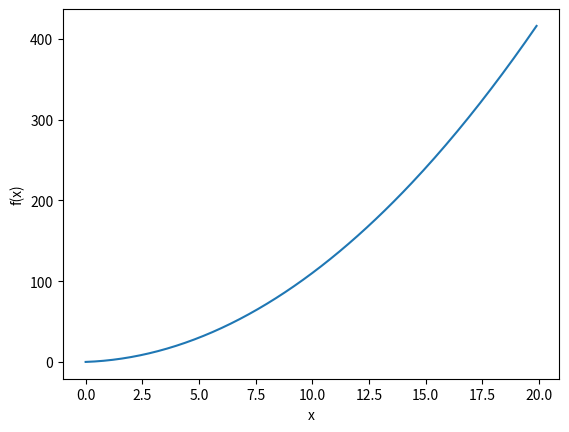

Recreate this plot in Python.
import numpy as np
import matplotlib.pyplot as plt
def function_1(x):
    return x**2+x

def numerical(f,x):
    h=1e-2
    return (f(x+h)-f(x-h))/(2*h)

x=np.arange(0.0,20.0,0.1)# 以0.1为单位 从0到20的数组x
y=function_1(x)
plt.xlabel("x")
plt.ylabel("f(x)")
plt.plot(x,y)
#plt.show()
print(function_1(5))
print(numerical(function_1,5))
